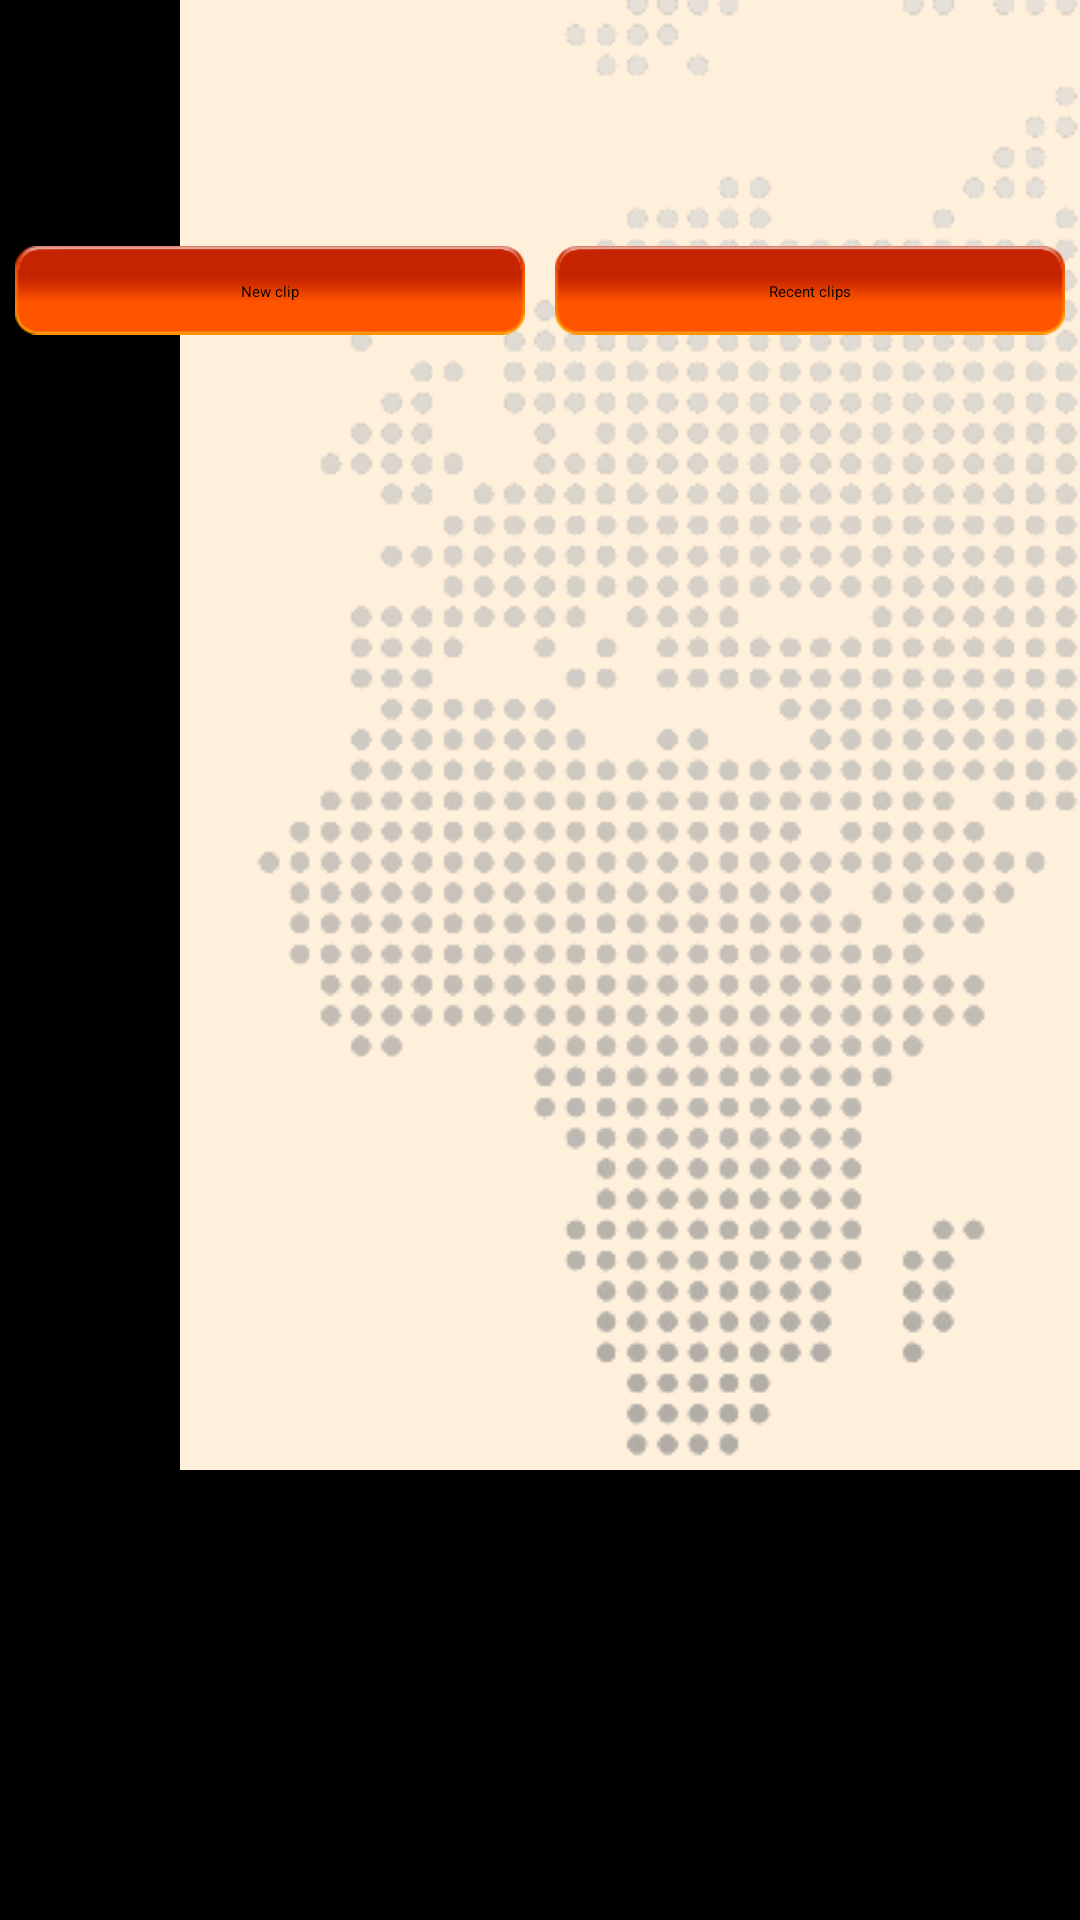

The Android layout XML behind this screen, and the referenced resources:
<!-- AndroidManifest.xml: application theme SpokenPic.Black -->
<!-- res/layout/view_main.xml -->
<?xml version="1.0" encoding="utf-8"?>
<ScrollView xmlns:android="http://schemas.android.com/apk/res/android"
    android:layout_width="match_parent"
    android:layout_height="match_parent"
    android:background="@drawable/main_background" >

    <RelativeLayout
        android:layout_width="match_parent"
        android:layout_height="wrap_content" >

        <LinearLayout
            android:id="@+id/buttons"
            android:layout_width="match_parent"
            android:layout_height="wrap_content"
            android:layout_alignParentLeft="true"
            android:layout_alignParentRight="true"
            android:layout_below="@+id/register"
            android:layout_marginTop="30dp"
            android:orientation="horizontal" >

            <Button
                android:id="@+id/new_clip"
                android:layout_width="match_parent"
                android:layout_height="match_parent"
                android:layout_margin="5dp"
                android:layout_weight="1"
                android:gravity="center_horizontal|center_vertical"
                android:text="@string/new_clip"
                android:textAppearance="?android:attr/textAppearanceLarge" />

            <Button
                android:id="@+id/timeline"
                android:layout_width="match_parent"
                android:layout_height="match_parent"
                android:layout_margin="5dp"
                android:layout_weight="1"
                android:gravity="center_horizontal|center_vertical"
                android:text="@string/recent_clips"
                android:textAppearance="?android:attr/textAppearanceLarge" />
        </LinearLayout>

        <TextView
            android:id="@+id/register"
            style="@style/loginText"
            android:layout_width="wrap_content"
            android:layout_height="wrap_content"
            android:layout_alignParentRight="true"
            android:layout_alignParentTop="true"
            android:layout_marginRight="10dp"
            android:layout_marginTop="30dp" />

        <TextView
            android:id="@+id/login"
            style="@style/loginText"
            android:layout_width="wrap_content"
            android:layout_height="wrap_content"
            android:layout_alignBaseline="@+id/register"
            android:layout_alignBottom="@+id/register"
            android:layout_marginRight="34dp"
            android:layout_toLeftOf="@+id/register" />

        <Gallery
            android:id="@+id/gallery"
            android:layout_width="match_parent"
            android:layout_height="wrap_content"
            android:layout_below="@+id/buttons"
            android:layout_marginTop="50dp"
            android:gravity="bottom" />
    </RelativeLayout>

</ScrollView>
<!-- resources referenced by this layout -->
<resources>
  <!-- drawable main_background (drawable) -->
  <?xml version="1.0" encoding="utf-8"?>
  <bitmap xmlns:android="http://schemas.android.com/apk/res/android"
      android:src="@drawable/map_yellow"
      android:gravity="top|right"
      android:tileMode="disabled" >
  </bitmap>
  <string name="new_clip">New clip</string>
  <string name="recent_clips">Recent clips</string>
  <style name="loginText">
          <item name="android:textColor">@color/redishText</item>
          <item name="android:textStyle">bold</item>
          <item name="android:gravity">right</item>
          <item name="android:textAppearance">?android:attr/textAppearanceLarge</item>
      </style>
  <color name="redishText">#BA4416</color>
  <style name="textViewAppearance">
          <item name="android:background">@drawable/textview_selector</item>
      </style>
  <color name="black">#000000</color>
  <style name="SpokenPic.Button" parent="Widget.Sherlock.ActionButton">
          <item name="android:background">@drawable/button_selector</item>
      </style>
  <style name="SpokenPic.Black.ActionBar" parent="Widget.Sherlock.ActionBar.Solid">
          <item name="background">@drawable/action_bar</item>
          <item name="android:background">@drawable/action_bar</item>
      </style>
  <style name="SpokenPic.Black.ActionBar.TabView" parent="Widget.Sherlock.ActionBar.TabView">
          <item name="android:background">@drawable/theme__tab_indicator</item>
      </style>
  <style name="SpokenPic.Black.ActionBar.TabBar" parent="Widget.Sherlock.ActionBar.TabBar" />
  <style name="SpokenPic.Black.ActionButton.Overflow" parent="Widget.Sherlock.ActionButton.Overflow" />
  <style name="Widget.SpokenPic.ListView.DropDown" parent="android:Widget.ListView">
          <item name="android:divider">@drawable/theme__list_divider</item>
          <item name="android:listSelector">@drawable/theme__list_selector</item>
      </style>
  <style name="Widget.SpokenPic.ListPopupWindow" parent="Widget.Sherlock.ListPopupWindow">
          <item name="android:dropDownSelector">@drawable/theme__list_selector</item>
          <item name="android:popupBackground">@drawable/theme__menu_dropdown_panel</item>
      </style>
  <style name="Widget.SpokenPic.PopupMenu" parent="Widget.SpokenPic.ListPopupWindow" />
  <!-- drawable textview_selector (drawable) -->
  <?xml version="1.0" encoding="utf-8"?>
  <selector xmlns:android="http://schemas.android.com/apk/res/android" >
       <item android:state_pressed="true"
          android:drawable="@drawable/textview_selected_background" />
  
  </selector>
  <!-- drawable button_selector (drawable) -->
  <?xml version="1.0" encoding="utf-8"?>
  <selector xmlns:android="http://schemas.android.com/apk/res/android" >
      <item  android:state_pressed="false" 
      	  android:drawable="@drawable/button" />
      <item android:state_pressed="true"
      	  android:drawable="@drawable/button_on" />
  
  </selector>
  <!-- drawable theme__list_selector_background_transition (drawable) -->
  <?xml version="1.0" encoding="utf-8"?>
  <transition xmlns:android="http://schemas.android.com/apk/res/android">
      <item android:drawable="@drawable/theme__list_pressed"  />
      <item android:drawable="@drawable/theme__list_longpressed"  />
  </transition>
  <!-- drawable textview_selected_background (drawable) -->
  <?xml version="1.0" encoding="utf-8"?>
  <shape xmlns:android="http://schemas.android.com/apk/res/android" 
       android:shape="rectangle">
       <solid android:color="@color/pressed_background"/>
       <padding 
           android:left="5dp"
           android:top="5dp"
           android:right="5dp"
           android:bottom="5dp"
           />
       <corners android:bottomRightRadius="7dp" android:bottomLeftRadius="7dp" 
       android:topLeftRadius="7dp" android:topRightRadius="7dp"/> 
  
  </shape>
  <color name="pressed_background">#80FF800D</color>
</resources>
